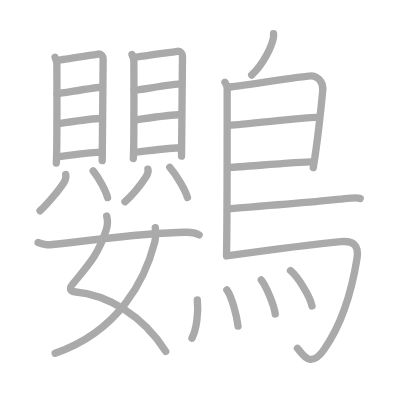
t = 0.00 s
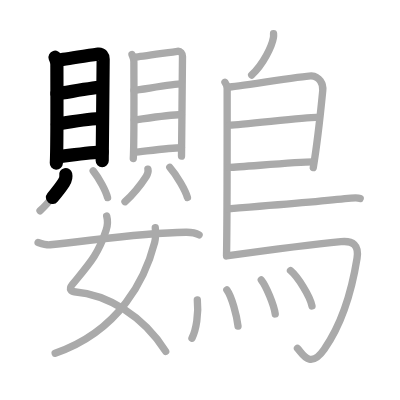
t = 5.60 s
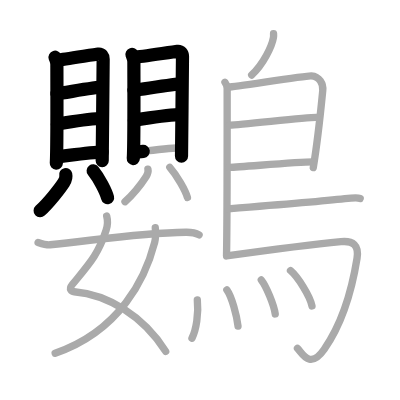
t = 11.20 s
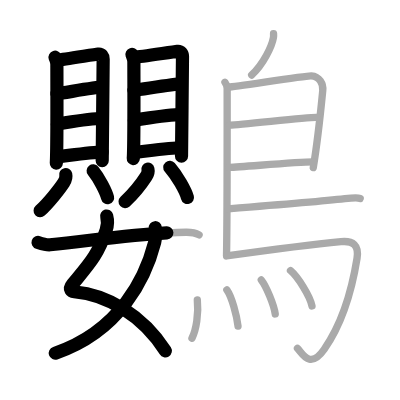
t = 16.80 s
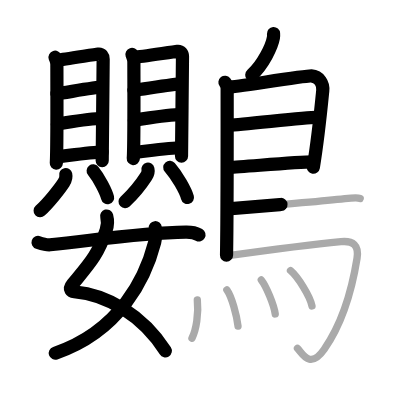
t = 22.40 s
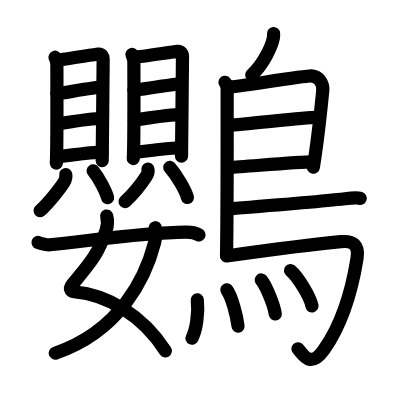
t = 28.00 s

The animated SVG that drew these frames (rendered in a browser with its animation timeline set to each time). Animation: 28 SMIL elements (animate=28); one cycle of 28.00 s.

<?xml version="1.0" standalone="no"?>
<!DOCTYPE svg PUBLIC "-//W3C//DTD SVG 1.1//EN"   "http://www.w3.org/Graphics/SVG/1.1/DTD/svg11.dtd">
<svg width="400px" height="400px"  version="1.1" xmlns="http://www.w3.org/2000/svg">
  <defs>
    <marker id="Triangle" viewBox="0 0 10 10" refX="0" refY="5" markerUnits="strokeWidth" markerWidth="3" style="stroke-opacity:0%;fill:#aaaaaa;" markerHeight="2" orient="auto">
      <path d="M 0 0 L 10 5 L 0 10 z" />
    </marker>
    
    <marker id="Arrow" viewBox="0 0 10 10" refX="5" refY="5" markerUnits="strokeWidth" markerWidth="1.8" style="stroke-opacity:0%;fill:#770000;" markerHeight="2" orient="auto">
      <path d="M 0 4 L 6 4 L 4 1 L 10 5 L 4 9 L 6 6 L 0 6 z" />
        <circle cx="5" cy="5" r="5" />
      </marker>
    
    <marker id="TriangleRed" viewBox="0 0 10 10" refX="0" refY="5" markerUnits="strokeWidth" markerWidth="3" style="stroke-opacity:0%;fill:#CC0000;" markerHeight="2" orient="auto">
      <path d="M 0 0 L 10 5 L 0 10 z" />
    </marker>
    
    <marker id="ArrowRed" viewBox="0 0 10 10" refX="5" refY="5" markerUnits="strokeWidth" markerWidth="1.8" style="stroke-opacity:0%;fill:#CC0000;" markerHeight="2" orient="auto">
      <path d="M 0 4 L 6 4 L 4 1 L 10 5 L 4 9 L 6 6 L 0 6 z" />
        <circle cx="5" cy="5" r="5" />
      </marker>
    
  </defs>
  
  <path style="fill:#ffffff; fill-opacity:100%; fill-rule:evenodd; stroke-width:0;" d="M 0 0 L 400px 0 L 400px 400px L 0 400px L 0 0" />

  <g transform="scale(3.6697247706422 3.6697247706422)">
<path style="fill:none; fill-opacity:0%; fill-rule:evenodd; stroke:#aaaaaa; stroke-opacity:100%; stroke-width: 1.5pt; stroke-linejoin:round; stroke-linecap:round;" d="M15 15.6c0.2 0.65 0.5 1.14 0.5 2.01c0 0.87 0.09 23.21-0.15 26.84"></path>
<path style="fill:none; fill-opacity:0%; fill-rule:evenodd; stroke:#aaaaaa; stroke-opacity:100%; stroke-width: 1.5pt; stroke-linejoin:round; stroke-linecap:round;" d="M15.84 16.36c1.15-0.11 9.89-1.5 10.93-1.63c0.87-0.11 1.34 0.6 1.34 1.41c0 1.99-0.26 26.99-0.26 27.64"></path>
<path style="fill:none; fill-opacity:0%; fill-rule:evenodd; stroke:#aaaaaa; stroke-opacity:100%; stroke-width: 1.5pt; stroke-linejoin:round; stroke-linecap:round;" d="M15.52 25.53c2.14-0.25 10.46-1.76 12.3-1.76"></path>
<path style="fill:none; fill-opacity:0%; fill-rule:evenodd; stroke:#aaaaaa; stroke-opacity:100%; stroke-width: 1.5pt; stroke-linejoin:round; stroke-linecap:round;" d="M15.62 33.77c3.24-0.48 8.79-1.45 12.22-1.55"></path>
<path style="fill:none; fill-opacity:0%; fill-rule:evenodd; stroke:#aaaaaa; stroke-opacity:100%; stroke-width: 1.5pt; stroke-linejoin:round; stroke-linecap:round;" d="M15.47 42.75c3.24-0.36 9.42-1.3 12.37-1.3"></path>
<path style="fill:none; fill-opacity:0%; fill-rule:evenodd; stroke:#aaaaaa; stroke-opacity:100%; stroke-width: 1.5pt; stroke-linejoin:round; stroke-linecap:round;" d="M17.91 47.58c0.19 0.81-0.15 1.6-0.53 2.19c-1.15 1.78-4.17 5.57-6.47 7.68"></path>
<path style="fill:none; fill-opacity:0%; fill-rule:evenodd; stroke:#aaaaaa; stroke-opacity:100%; stroke-width: 1.5pt; stroke-linejoin:round; stroke-linecap:round;" d="M25.39 46.58c1.6 1.97 3.48 5.54 3.92 7.27"></path>
<path style="fill:none; fill-opacity:0%; fill-rule:evenodd; stroke:#aaaaaa; stroke-opacity:100%; stroke-width: 1.5pt; stroke-linejoin:round; stroke-linecap:round;" d="M35.96 14.85c0.21 0.64 0.52 1.12 0.52 1.97c0 0.85 0.1 22.81-0.16 26.39"></path>
<path style="fill:none; fill-opacity:0%; fill-rule:evenodd; stroke:#aaaaaa; stroke-opacity:100%; stroke-width: 1.5pt; stroke-linejoin:round; stroke-linecap:round;" d="M36.84 15.59c1.21-0.11 10.39-1.47 11.49-1.6c0.92-0.11 1.4 0.59 1.4 1.39c0 1.95-0.27 26.53-0.27 27.17"></path>
<path style="fill:none; fill-opacity:0%; fill-rule:evenodd; stroke:#aaaaaa; stroke-opacity:100%; stroke-width: 1.5pt; stroke-linejoin:round; stroke-linecap:round;" d="M36.51 24.61c2.25-0.25 11-1.74 12.93-1.74"></path>
<path style="fill:none; fill-opacity:0%; fill-rule:evenodd; stroke:#aaaaaa; stroke-opacity:100%; stroke-width: 1.5pt; stroke-linejoin:round; stroke-linecap:round;" d="M36.6 32.71c3.4-0.47 9.24-1.42 12.84-1.52"></path>
<path style="fill:none; fill-opacity:0%; fill-rule:evenodd; stroke:#aaaaaa; stroke-opacity:100%; stroke-width: 1.5pt; stroke-linejoin:round; stroke-linecap:round;" d="M36.45 41.54c3.4-0.35 9.9-1.28 13-1.28"></path>
<path style="fill:none; fill-opacity:0%; fill-rule:evenodd; stroke:#aaaaaa; stroke-opacity:100%; stroke-width: 1.5pt; stroke-linejoin:round; stroke-linecap:round;" d="M40.31 46.1c0.17 0.73-0.13 1.44-0.47 1.97c-1.03 1.6-3.73 5.01-5.78 6.9"></path>
<path style="fill:none; fill-opacity:0%; fill-rule:evenodd; stroke:#aaaaaa; stroke-opacity:100%; stroke-width: 1.5pt; stroke-linejoin:round; stroke-linecap:round;" d="M46.27 45.6c1.96 2.23 4.27 6.27 4.81 8.22"></path>
<path style="fill:none; fill-opacity:0%; fill-rule:evenodd; stroke:#aaaaaa; stroke-opacity:100%; stroke-width: 1.5pt; stroke-linejoin:round; stroke-linecap:round;" d="M29.07 58.86c0.3 1.11 0.26 2.62-0.15 3.88c-2.23 6.81-4.67 9.26-9.16 14.73c-1.19 1.45-0.17 1.98 0.45 2.03C29.24 80.25 39 86 45.15 95.76"></path>
<path style="fill:none; fill-opacity:0%; fill-rule:evenodd; stroke:#aaaaaa; stroke-opacity:100%; stroke-width: 1.5pt; stroke-linejoin:round; stroke-linecap:round;" d="M42.31 62.05c0.08 0.81 0.14 2.79-0.16 3.98c-2.46 9.56-9.33 24.12-27.12 30.22"></path>
<path style="fill:none; fill-opacity:0%; fill-rule:evenodd; stroke:#aaaaaa; stroke-opacity:100%; stroke-width: 1.5pt; stroke-linejoin:round; stroke-linecap:round;" d="M10.38 66.06c1.28 0.42 2.64 0.71 3.26 0.64c12.93-1.33 24.65-3.24 37-3.42c1.02-0.02 2.78 0.26 3.61 0.74"></path>
<path style="fill:none; fill-opacity:0%; fill-rule:evenodd; stroke:#aaaaaa; stroke-opacity:100%; stroke-width: 1.5pt; stroke-linejoin:round; stroke-linecap:round;" d="M74.54 9.16c0.02 0.28 0.04 0.72-0.03 1.11c-0.41 2.32-2.74 7.29-5.93 10.18"></path>
<path style="fill:none; fill-opacity:0%; fill-rule:evenodd; stroke:#aaaaaa; stroke-opacity:100%; stroke-width: 1.5pt; stroke-linejoin:round; stroke-linecap:round;" d="M61.3 22.42c0.33 0.43 0.6 1.02 0.6 1.73c0 7.23 0.04 34.01-0.17 45.38"></path>
<path style="fill:none; fill-opacity:0%; fill-rule:evenodd; stroke:#aaaaaa; stroke-opacity:100%; stroke-width: 1.5pt; stroke-linejoin:round; stroke-linecap:round;" d="M62.31 23.75c1.55 0 21-3.17 22.51-3.06c2.24 0.16 3.33 2.15 3.13 4.02c-0.12 1.15-1.14 12.19-2.58 20.96"></path>
<path style="fill:none; fill-opacity:0%; fill-rule:evenodd; stroke:#aaaaaa; stroke-opacity:100%; stroke-width: 1.5pt; stroke-linejoin:round; stroke-linecap:round;" d="M62.56 34.08c1.9 0.13 21.6-2.24 23.75-2.09"></path>
<path style="fill:none; fill-opacity:0%; fill-rule:evenodd; stroke:#aaaaaa; stroke-opacity:100%; stroke-width: 1.5pt; stroke-linejoin:round; stroke-linecap:round;" d="M62.47 45.62c3.88-0.14 18.05-1.48 22.88-1.5"></path>
<path style="fill:none; fill-opacity:0%; fill-rule:evenodd; stroke:#aaaaaa; stroke-opacity:100%; stroke-width: 1.5pt; stroke-linejoin:round; stroke-linecap:round;" d="M62.19 56.9c8.73-0.68 28.04-2.32 31.79-2.75c1.31-0.15 3.53-0.29 4.18-0.09"></path>
<path style="fill:none; fill-opacity:0%; fill-rule:evenodd; stroke:#aaaaaa; stroke-opacity:100%; stroke-width: 1.5pt; stroke-linejoin:round; stroke-linecap:round;" d="M61.74 69.75c12.51-1.75 26.13-3.42 31.17-3.9c3.28-0.31 4.97 0.89 4.38 4.57C95.65 80.66 93 88.5 88.36 95.17c-3.96 5.7-5.97 1.04-7.3-0.24"></path>
<path style="fill:none; fill-opacity:0%; fill-rule:evenodd; stroke:#aaaaaa; stroke-opacity:100%; stroke-width: 1.5pt; stroke-linejoin:round; stroke-linecap:round;" d="M53.77 81.73c0.4 3.71-0.29 8.16-1.46 10.44"></path>
<path style="fill:none; fill-opacity:0%; fill-rule:evenodd; stroke:#aaaaaa; stroke-opacity:100%; stroke-width: 1.5pt; stroke-linejoin:round; stroke-linecap:round;" d="M61.82 78.99c1.38 1.94 2.7 7.03 3.04 9.87"></path>
<path style="fill:none; fill-opacity:0%; fill-rule:evenodd; stroke:#aaaaaa; stroke-opacity:100%; stroke-width: 1.5pt; stroke-linejoin:round; stroke-linecap:round;" d="M71.2 76.29c1.34 1.69 3.46 6.78 3.8 9.26"></path>
<path style="fill:none; fill-opacity:0%; fill-rule:evenodd; stroke:#aaaaaa; stroke-opacity:100%; stroke-width: 1.5pt; stroke-linejoin:round; stroke-linecap:round;" d="M79.16 73.73c2.07 1.76 5.34 7.06 5.86 9.64"></path>

<path style="fill:none; fill-opacity:0%; fill-rule:evenodd; stroke:#000000; stroke-opacity:100%; stroke-width: 2.7pt; stroke-linejoin:round; stroke-linecap:round;" d="M15 15.6c0.2 0.65 0.5 1.14 0.5 2.01c0 0.87 0.09 23.21-0.15 26.84" pathLength="100" stroke-dashoffset="100" stroke-dasharray="100 105"><animate id="dashAnim1" attributeName="stroke-dashoffset" from="100" to="0" dur="1s" calcMode="linear" fill="freeze"/></path>
<path style="fill:none; fill-opacity:0%; fill-rule:evenodd; stroke:#000000; stroke-opacity:100%; stroke-width: 2.7pt; stroke-linejoin:round; stroke-linecap:round;" d="M15.84 16.36c1.15-0.11 9.89-1.5 10.93-1.63c0.87-0.11 1.34 0.6 1.34 1.41c0 1.99-0.26 26.99-0.26 27.64" pathLength="100" stroke-dashoffset="100" stroke-dasharray="100 105"><animate id="dashAnim2" attributeName="stroke-dashoffset" from="100" to="0" dur="1s" calcMode="linear" begin="dashAnim1.end" fill="freeze"/></path>
<path style="fill:none; fill-opacity:0%; fill-rule:evenodd; stroke:#000000; stroke-opacity:100%; stroke-width: 2.7pt; stroke-linejoin:round; stroke-linecap:round;" d="M15.52 25.53c2.14-0.25 10.46-1.76 12.3-1.76" pathLength="100" stroke-dashoffset="100" stroke-dasharray="100 105"><animate id="dashAnim3" attributeName="stroke-dashoffset" from="100" to="0" dur="1s" calcMode="linear" begin="dashAnim2.end" fill="freeze"/></path>
<path style="fill:none; fill-opacity:0%; fill-rule:evenodd; stroke:#000000; stroke-opacity:100%; stroke-width: 2.7pt; stroke-linejoin:round; stroke-linecap:round;" d="M15.62 33.77c3.24-0.48 8.79-1.45 12.22-1.55" pathLength="100" stroke-dashoffset="100" stroke-dasharray="100 105"><animate id="dashAnim4" attributeName="stroke-dashoffset" from="100" to="0" dur="1s" calcMode="linear" begin="dashAnim3.end" fill="freeze"/></path>
<path style="fill:none; fill-opacity:0%; fill-rule:evenodd; stroke:#000000; stroke-opacity:100%; stroke-width: 2.7pt; stroke-linejoin:round; stroke-linecap:round;" d="M15.47 42.75c3.24-0.36 9.42-1.3 12.37-1.3" pathLength="100" stroke-dashoffset="100" stroke-dasharray="100 105"><animate id="dashAnim5" attributeName="stroke-dashoffset" from="100" to="0" dur="1s" calcMode="linear" begin="dashAnim4.end" fill="freeze"/></path>
<path style="fill:none; fill-opacity:0%; fill-rule:evenodd; stroke:#000000; stroke-opacity:100%; stroke-width: 2.7pt; stroke-linejoin:round; stroke-linecap:round;" d="M17.91 47.58c0.19 0.81-0.15 1.6-0.53 2.19c-1.15 1.78-4.17 5.57-6.47 7.68" pathLength="100" stroke-dashoffset="100" stroke-dasharray="100 105"><animate id="dashAnim6" attributeName="stroke-dashoffset" from="100" to="0" dur="1s" calcMode="linear" begin="dashAnim5.end" fill="freeze"/></path>
<path style="fill:none; fill-opacity:0%; fill-rule:evenodd; stroke:#000000; stroke-opacity:100%; stroke-width: 2.7pt; stroke-linejoin:round; stroke-linecap:round;" d="M25.39 46.58c1.6 1.97 3.48 5.54 3.92 7.27" pathLength="100" stroke-dashoffset="100" stroke-dasharray="100 105"><animate id="dashAnim7" attributeName="stroke-dashoffset" from="100" to="0" dur="1s" calcMode="linear" begin="dashAnim6.end" fill="freeze"/></path>
<path style="fill:none; fill-opacity:0%; fill-rule:evenodd; stroke:#000000; stroke-opacity:100%; stroke-width: 2.7pt; stroke-linejoin:round; stroke-linecap:round;" d="M35.96 14.85c0.21 0.64 0.52 1.12 0.52 1.97c0 0.85 0.1 22.81-0.16 26.39" pathLength="100" stroke-dashoffset="100" stroke-dasharray="100 105"><animate id="dashAnim8" attributeName="stroke-dashoffset" from="100" to="0" dur="1s" calcMode="linear" begin="dashAnim7.end" fill="freeze"/></path>
<path style="fill:none; fill-opacity:0%; fill-rule:evenodd; stroke:#000000; stroke-opacity:100%; stroke-width: 2.7pt; stroke-linejoin:round; stroke-linecap:round;" d="M36.84 15.59c1.21-0.11 10.39-1.47 11.49-1.6c0.92-0.11 1.4 0.59 1.4 1.39c0 1.95-0.27 26.53-0.27 27.17" pathLength="100" stroke-dashoffset="100" stroke-dasharray="100 105"><animate id="dashAnim9" attributeName="stroke-dashoffset" from="100" to="0" dur="1s" calcMode="linear" begin="dashAnim8.end" fill="freeze"/></path>
<path style="fill:none; fill-opacity:0%; fill-rule:evenodd; stroke:#000000; stroke-opacity:100%; stroke-width: 2.7pt; stroke-linejoin:round; stroke-linecap:round;" d="M36.51 24.61c2.25-0.25 11-1.74 12.93-1.74" pathLength="100" stroke-dashoffset="100" stroke-dasharray="100 105"><animate id="dashAnim10" attributeName="stroke-dashoffset" from="100" to="0" dur="1s" calcMode="linear" begin="dashAnim9.end" fill="freeze"/></path>
<path style="fill:none; fill-opacity:0%; fill-rule:evenodd; stroke:#000000; stroke-opacity:100%; stroke-width: 2.7pt; stroke-linejoin:round; stroke-linecap:round;" d="M36.6 32.71c3.4-0.47 9.24-1.42 12.84-1.52" pathLength="100" stroke-dashoffset="100" stroke-dasharray="100 105"><animate id="dashAnim11" attributeName="stroke-dashoffset" from="100" to="0" dur="1s" calcMode="linear" begin="dashAnim10.end" fill="freeze"/></path>
<path style="fill:none; fill-opacity:0%; fill-rule:evenodd; stroke:#000000; stroke-opacity:100%; stroke-width: 2.7pt; stroke-linejoin:round; stroke-linecap:round;" d="M36.45 41.54c3.4-0.35 9.9-1.28 13-1.28" pathLength="100" stroke-dashoffset="100" stroke-dasharray="100 105"><animate id="dashAnim12" attributeName="stroke-dashoffset" from="100" to="0" dur="1s" calcMode="linear" begin="dashAnim11.end" fill="freeze"/></path>
<path style="fill:none; fill-opacity:0%; fill-rule:evenodd; stroke:#000000; stroke-opacity:100%; stroke-width: 2.7pt; stroke-linejoin:round; stroke-linecap:round;" d="M40.31 46.1c0.17 0.73-0.13 1.44-0.47 1.97c-1.03 1.6-3.73 5.01-5.78 6.9" pathLength="100" stroke-dashoffset="100" stroke-dasharray="100 105"><animate id="dashAnim13" attributeName="stroke-dashoffset" from="100" to="0" dur="1s" calcMode="linear" begin="dashAnim12.end" fill="freeze"/></path>
<path style="fill:none; fill-opacity:0%; fill-rule:evenodd; stroke:#000000; stroke-opacity:100%; stroke-width: 2.7pt; stroke-linejoin:round; stroke-linecap:round;" d="M46.27 45.6c1.96 2.23 4.27 6.27 4.81 8.22" pathLength="100" stroke-dashoffset="100" stroke-dasharray="100 105"><animate id="dashAnim14" attributeName="stroke-dashoffset" from="100" to="0" dur="1s" calcMode="linear" begin="dashAnim13.end" fill="freeze"/></path>
<path style="fill:none; fill-opacity:0%; fill-rule:evenodd; stroke:#000000; stroke-opacity:100%; stroke-width: 2.7pt; stroke-linejoin:round; stroke-linecap:round;" d="M29.07 58.86c0.3 1.11 0.26 2.62-0.15 3.88c-2.23 6.81-4.67 9.26-9.16 14.73c-1.19 1.45-0.17 1.98 0.45 2.03C29.24 80.25 39 86 45.15 95.76" pathLength="100" stroke-dashoffset="100" stroke-dasharray="100 105"><animate id="dashAnim15" attributeName="stroke-dashoffset" from="100" to="0" dur="1s" calcMode="linear" begin="dashAnim14.end" fill="freeze"/></path>
<path style="fill:none; fill-opacity:0%; fill-rule:evenodd; stroke:#000000; stroke-opacity:100%; stroke-width: 2.7pt; stroke-linejoin:round; stroke-linecap:round;" d="M42.31 62.05c0.08 0.81 0.14 2.79-0.16 3.98c-2.46 9.56-9.33 24.12-27.12 30.22" pathLength="100" stroke-dashoffset="100" stroke-dasharray="100 105"><animate id="dashAnim16" attributeName="stroke-dashoffset" from="100" to="0" dur="1s" calcMode="linear" begin="dashAnim15.end" fill="freeze"/></path>
<path style="fill:none; fill-opacity:0%; fill-rule:evenodd; stroke:#000000; stroke-opacity:100%; stroke-width: 2.7pt; stroke-linejoin:round; stroke-linecap:round;" d="M10.38 66.06c1.28 0.42 2.64 0.71 3.26 0.64c12.93-1.33 24.65-3.24 37-3.42c1.02-0.02 2.78 0.26 3.61 0.74" pathLength="100" stroke-dashoffset="100" stroke-dasharray="100 105"><animate id="dashAnim17" attributeName="stroke-dashoffset" from="100" to="0" dur="1s" calcMode="linear" begin="dashAnim16.end" fill="freeze"/></path>
<path style="fill:none; fill-opacity:0%; fill-rule:evenodd; stroke:#000000; stroke-opacity:100%; stroke-width: 2.7pt; stroke-linejoin:round; stroke-linecap:round;" d="M74.54 9.16c0.02 0.28 0.04 0.72-0.03 1.11c-0.41 2.32-2.74 7.29-5.93 10.18" pathLength="100" stroke-dashoffset="100" stroke-dasharray="100 105"><animate id="dashAnim18" attributeName="stroke-dashoffset" from="100" to="0" dur="1s" calcMode="linear" begin="dashAnim17.end" fill="freeze"/></path>
<path style="fill:none; fill-opacity:0%; fill-rule:evenodd; stroke:#000000; stroke-opacity:100%; stroke-width: 2.7pt; stroke-linejoin:round; stroke-linecap:round;" d="M61.3 22.42c0.33 0.43 0.6 1.02 0.6 1.73c0 7.23 0.04 34.01-0.17 45.38" pathLength="100" stroke-dashoffset="100" stroke-dasharray="100 105"><animate id="dashAnim19" attributeName="stroke-dashoffset" from="100" to="0" dur="1s" calcMode="linear" begin="dashAnim18.end" fill="freeze"/></path>
<path style="fill:none; fill-opacity:0%; fill-rule:evenodd; stroke:#000000; stroke-opacity:100%; stroke-width: 2.7pt; stroke-linejoin:round; stroke-linecap:round;" d="M62.31 23.75c1.55 0 21-3.17 22.51-3.06c2.24 0.16 3.33 2.15 3.13 4.02c-0.12 1.15-1.14 12.19-2.58 20.96" pathLength="100" stroke-dashoffset="100" stroke-dasharray="100 105"><animate id="dashAnim20" attributeName="stroke-dashoffset" from="100" to="0" dur="1s" calcMode="linear" begin="dashAnim19.end" fill="freeze"/></path>
<path style="fill:none; fill-opacity:0%; fill-rule:evenodd; stroke:#000000; stroke-opacity:100%; stroke-width: 2.7pt; stroke-linejoin:round; stroke-linecap:round;" d="M62.56 34.08c1.9 0.13 21.6-2.24 23.75-2.09" pathLength="100" stroke-dashoffset="100" stroke-dasharray="100 105"><animate id="dashAnim21" attributeName="stroke-dashoffset" from="100" to="0" dur="1s" calcMode="linear" begin="dashAnim20.end" fill="freeze"/></path>
<path style="fill:none; fill-opacity:0%; fill-rule:evenodd; stroke:#000000; stroke-opacity:100%; stroke-width: 2.7pt; stroke-linejoin:round; stroke-linecap:round;" d="M62.47 45.62c3.88-0.14 18.05-1.48 22.88-1.5" pathLength="100" stroke-dashoffset="100" stroke-dasharray="100 105"><animate id="dashAnim22" attributeName="stroke-dashoffset" from="100" to="0" dur="1s" calcMode="linear" begin="dashAnim21.end" fill="freeze"/></path>
<path style="fill:none; fill-opacity:0%; fill-rule:evenodd; stroke:#000000; stroke-opacity:100%; stroke-width: 2.7pt; stroke-linejoin:round; stroke-linecap:round;" d="M62.19 56.9c8.73-0.68 28.04-2.32 31.79-2.75c1.31-0.15 3.53-0.29 4.18-0.09" pathLength="100" stroke-dashoffset="100" stroke-dasharray="100 105"><animate id="dashAnim23" attributeName="stroke-dashoffset" from="100" to="0" dur="1s" calcMode="linear" begin="dashAnim22.end" fill="freeze"/></path>
<path style="fill:none; fill-opacity:0%; fill-rule:evenodd; stroke:#000000; stroke-opacity:100%; stroke-width: 2.7pt; stroke-linejoin:round; stroke-linecap:round;" d="M61.74 69.75c12.51-1.75 26.13-3.42 31.17-3.9c3.28-0.31 4.97 0.89 4.38 4.57C95.65 80.66 93 88.5 88.36 95.17c-3.96 5.7-5.97 1.04-7.3-0.24" pathLength="100" stroke-dashoffset="100" stroke-dasharray="100 105"><animate id="dashAnim24" attributeName="stroke-dashoffset" from="100" to="0" dur="1s" calcMode="linear" begin="dashAnim23.end" fill="freeze"/></path>
<path style="fill:none; fill-opacity:0%; fill-rule:evenodd; stroke:#000000; stroke-opacity:100%; stroke-width: 2.7pt; stroke-linejoin:round; stroke-linecap:round;" d="M53.77 81.73c0.4 3.71-0.29 8.16-1.46 10.44" pathLength="100" stroke-dashoffset="100" stroke-dasharray="100 105"><animate id="dashAnim25" attributeName="stroke-dashoffset" from="100" to="0" dur="1s" calcMode="linear" begin="dashAnim24.end" fill="freeze"/></path>
<path style="fill:none; fill-opacity:0%; fill-rule:evenodd; stroke:#000000; stroke-opacity:100%; stroke-width: 2.7pt; stroke-linejoin:round; stroke-linecap:round;" d="M61.82 78.99c1.38 1.94 2.7 7.03 3.04 9.87" pathLength="100" stroke-dashoffset="100" stroke-dasharray="100 105"><animate id="dashAnim26" attributeName="stroke-dashoffset" from="100" to="0" dur="1s" calcMode="linear" begin="dashAnim25.end" fill="freeze"/></path>
<path style="fill:none; fill-opacity:0%; fill-rule:evenodd; stroke:#000000; stroke-opacity:100%; stroke-width: 2.7pt; stroke-linejoin:round; stroke-linecap:round;" d="M71.2 76.29c1.34 1.69 3.46 6.78 3.8 9.26" pathLength="100" stroke-dashoffset="100" stroke-dasharray="100 105"><animate id="dashAnim27" attributeName="stroke-dashoffset" from="100" to="0" dur="1s" calcMode="linear" begin="dashAnim26.end" fill="freeze"/></path>
<path style="fill:none; fill-opacity:0%; fill-rule:evenodd; stroke:#000000; stroke-opacity:100%; stroke-width: 2.7pt; stroke-linejoin:round; stroke-linecap:round;" d="M79.16 73.73c2.07 1.76 5.34 7.06 5.86 9.64" pathLength="100" stroke-dashoffset="100" stroke-dasharray="100 105"><animate id="dashAnim28" attributeName="stroke-dashoffset" from="100" to="0" dur="1s" calcMode="linear" begin="dashAnim27.end" fill="freeze"/></path>

</g>

</svg>  
          
